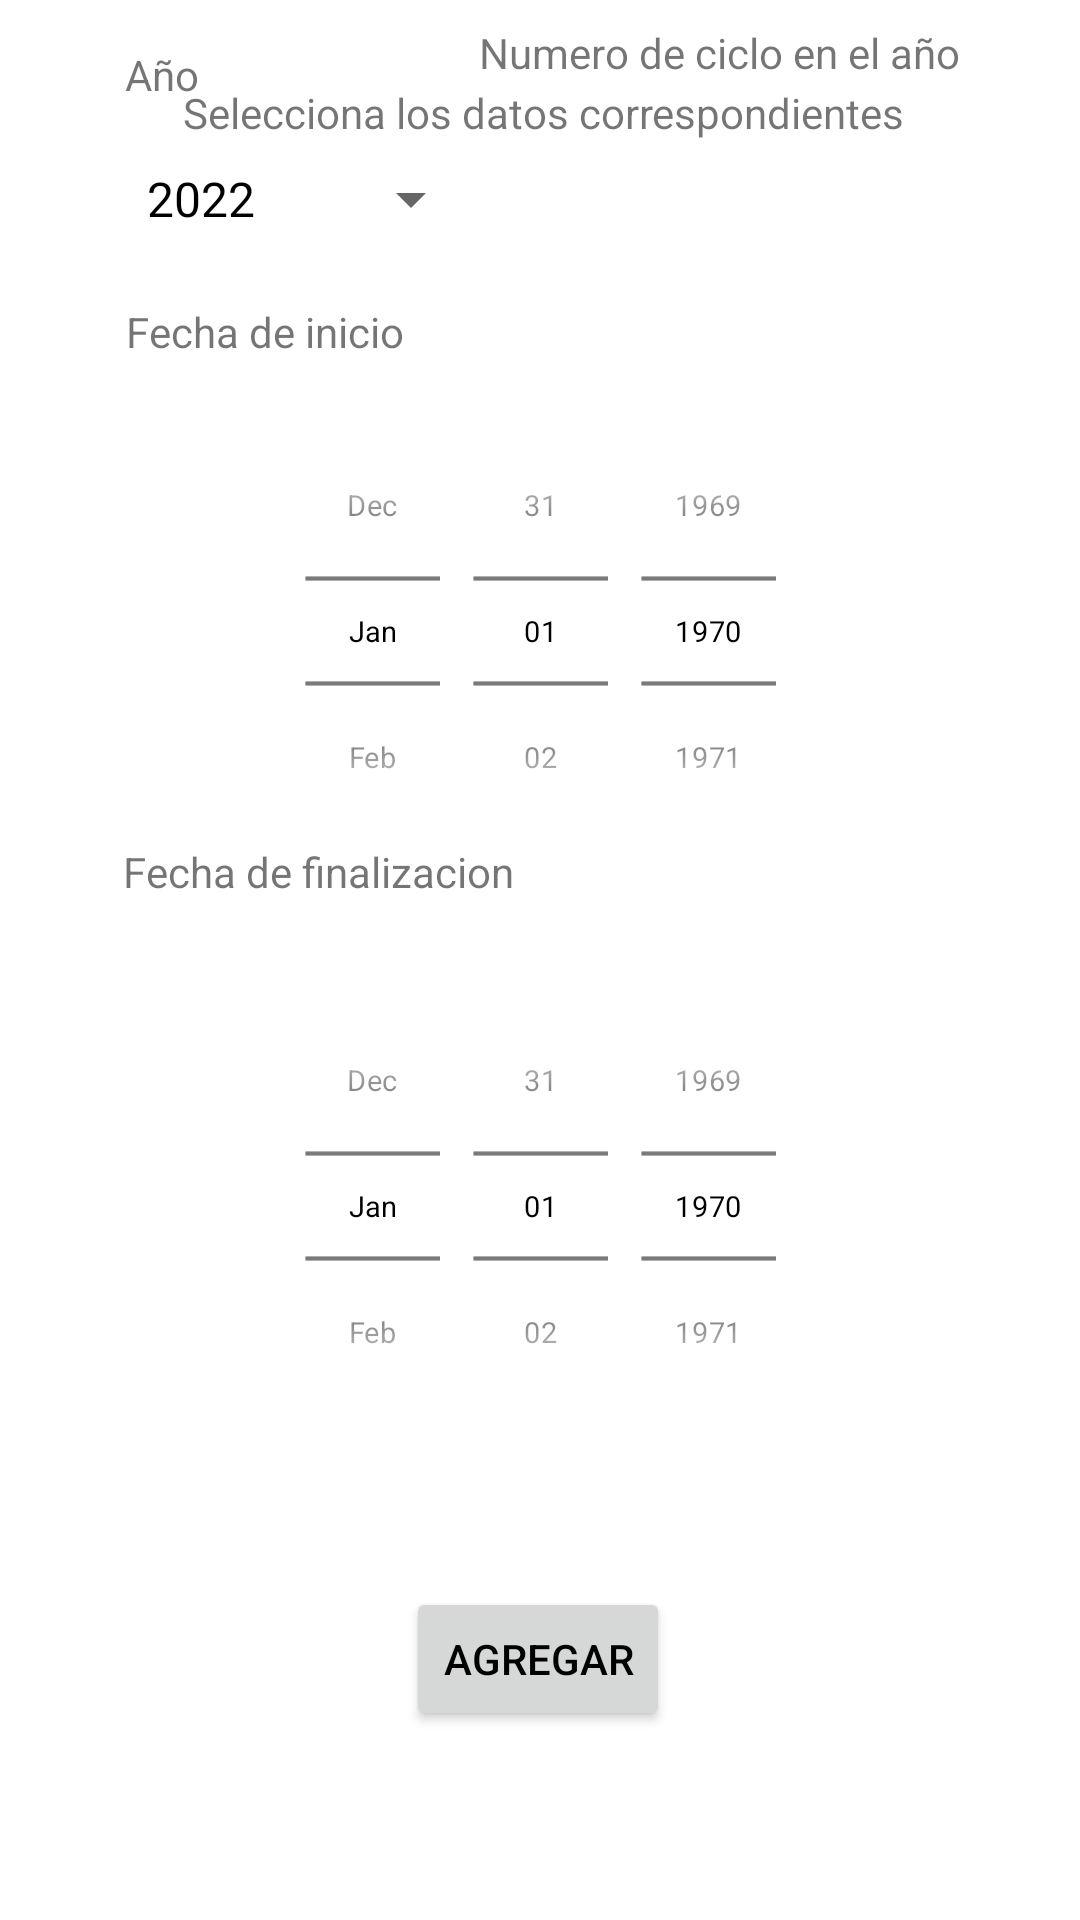

Android layout source for this screen:
<!-- AndroidManifest.xml: application theme Theme.ProyectoPDM -->
<!-- res/layout/activity_agregar_solicitudes_horario.xml -->
<?xml version="1.0" encoding="utf-8"?>
<androidx.constraintlayout.widget.ConstraintLayout xmlns:android="http://schemas.android.com/apk/res/android"
    xmlns:app="http://schemas.android.com/apk/res-auto"
    xmlns:tools="http://schemas.android.com/tools"
    android:layout_width="match_parent"
    android:layout_height="match_parent"
    tools:context=".ui.solicitudes.AgregarSolicitudesHorarioActivity">

    <DatePicker
        android:id="@+id/dp_datepickerFin"
        android:layout_width="wrap_content"
        android:layout_height="wrap_content"
        android:layout_marginBottom="132dp"
        android:calendarViewShown="false"
        android:datePickerMode="spinner"
        android:scaleX="0.7"
        android:scaleY="0.7"
        app:layout_constraintBottom_toBottomOf="parent"
        app:layout_constraintEnd_toEndOf="parent"
        app:layout_constraintHorizontal_bias="0.527"
        app:layout_constraintStart_toStartOf="parent" />

    <TextView
        android:id="@+id/textView51"
        android:layout_width="wrap_content"
        android:layout_height="wrap_content"
        android:layout_marginBottom="208dp"
        android:text="@string/fechafin"
        app:layout_constraintBottom_toBottomOf="@+id/dp_datepickerFin"
        app:layout_constraintEnd_toEndOf="parent"
        app:layout_constraintHorizontal_bias="0.178"
        app:layout_constraintStart_toStartOf="parent" />

    <Spinner
        android:id="@+id/SpinnerNumeroCiclo"
        android:layout_width="152dp"
        android:layout_height="48dp"
        android:layout_marginStart="134dp"
        android:layout_marginTop="84dp"
        android:entries="@array/numbers"
        android:prompt="@string/choose_number"
        app:layout_constraintBottom_toTopOf="@+id/dp_datepickerInicio"
        app:layout_constraintEnd_toEndOf="parent"
        app:layout_constraintHorizontal_bias="0.22"
        app:layout_constraintStart_toStartOf="@+id/SpinnerAnioCiclo"
        app:layout_constraintTop_toBottomOf="@+id/textView5"
        app:layout_constraintVertical_bias="0.0" />

    <TextView
        android:id="@+id/textView6"
        android:layout_width="wrap_content"
        android:layout_height="wrap_content"
        android:layout_marginBottom="56dp"
        android:text="@string/ciclonumero"
        app:layout_constraintBottom_toBottomOf="@+id/SpinnerNumeroCiclo"
        app:layout_constraintEnd_toEndOf="parent"
        app:layout_constraintHorizontal_bias="0.799"
        app:layout_constraintStart_toStartOf="parent" />

    <DatePicker
        android:id="@+id/dp_datepickerInicio"
        android:layout_width="wrap_content"
        android:layout_height="wrap_content"
        android:calendarViewShown="false"
        android:datePickerMode="spinner"
        android:scaleX="0.7"
        android:scaleY="0.7"
        app:layout_constraintBottom_toTopOf="@+id/buttonAgregarCiclo"
        app:layout_constraintEnd_toEndOf="parent"
        app:layout_constraintHorizontal_bias="0.527"
        app:layout_constraintStart_toStartOf="parent"
        app:layout_constraintTop_toTopOf="@+id/textView8"
        app:layout_constraintVertical_bias="0.015" />

    <Spinner
        android:id="@+id/SpinnerAnioCiclo"
        android:layout_width="120dp"
        android:layout_height="48dp"
        android:layout_marginBottom="12dp"
        android:entries="@array/years"
        android:prompt="@string/choose_year"
        app:layout_constraintBottom_toTopOf="@+id/textView8"
        app:layout_constraintEnd_toEndOf="parent"
        app:layout_constraintHorizontal_bias="0.171"
        app:layout_constraintStart_toStartOf="parent"
        app:layout_constraintTop_toBottomOf="@+id/textView5"
        app:layout_constraintVertical_bias="0.788" />

    <TextView
        android:id="@+id/textView8"
        android:layout_width="wrap_content"
        android:layout_height="wrap_content"
        android:layout_marginBottom="176dp"
        android:text="@string/fechainicio"
        app:layout_constraintBottom_toTopOf="@+id/dp_datepickerFin"
        app:layout_constraintEnd_toEndOf="parent"
        app:layout_constraintHorizontal_bias="0.157"
        app:layout_constraintStart_toStartOf="parent" />

    <TextView
        android:id="@+id/textView7"
        android:layout_width="wrap_content"
        android:layout_height="wrap_content"
        android:layout_marginBottom="8dp"
        android:text="@string/cicloanio"
        app:layout_constraintBottom_toTopOf="@+id/SpinnerAnioCiclo"
        app:layout_constraintEnd_toEndOf="parent"
        app:layout_constraintHorizontal_bias="0.124"
        app:layout_constraintStart_toStartOf="parent" />

    <TextView
        android:id="@+id/textView5"
        android:layout_width="wrap_content"
        android:layout_height="wrap_content"
        android:layout_marginTop="28dp"
        android:text="@string/seleccionarvalores"
        app:layout_constraintEnd_toEndOf="parent"
        app:layout_constraintHorizontal_bias="0.51"
        app:layout_constraintStart_toStartOf="parent"
        app:layout_constraintTop_toTopOf="parent" />

    <Button
        android:id="@+id/buttonAgregarCiclo"
        android:layout_width="wrap_content"
        android:layout_height="wrap_content"
        android:text="@string/registrar"
        app:layout_constraintBottom_toBottomOf="parent"
        app:layout_constraintEnd_toEndOf="parent"
        app:layout_constraintHorizontal_bias="0.498"
        app:layout_constraintStart_toStartOf="parent"
        app:layout_constraintTop_toBottomOf="@+id/dp_datepickerFin"
        app:layout_constraintVertical_bias="0.25" />

</androidx.constraintlayout.widget.ConstraintLayout>
<!-- resources referenced by this layout -->
<resources>
  <string-array name="numbers">
          <item>01</item>
          <item>02</item>
  
      </string-array>
  <string-array name="years">
          <item>2022</item>
          <item>2023</item>
          <item>2024</item>
          <item>2025</item>
          <item>2026</item>
  
      </string-array>
  <string name="choose_number">Elegir numero de ciclo</string>
  <string name="choose_year">Elegir el año</string>
  <string name="cicloanio">Año</string>
  <string name="ciclonumero">Numero de ciclo en el año</string>
  <string name="fechafin">Fecha de finalizacion</string>
  <string name="fechainicio">Fecha de inicio</string>
  <string name="registrar">Agregar</string>
  <string name="seleccionarvalores">Selecciona los datos correspondientes</string>
  <style name="Theme.ProyectoPDM" parent="Theme.MaterialComponents.DayNight.DarkActionBar">
          
          <item name="colorPrimary">@color/purple_500</item>
          <item name="colorPrimaryVariant">@color/purple_700</item>
          <item name="colorOnPrimary">@color/white</item>
          
          <item name="colorSecondary">@color/teal_200</item>
          <item name="colorSecondaryVariant">@color/teal_700</item>
          <item name="colorOnSecondary">@color/black</item>
          
          <item name="android:statusBarColor">?attr/colorPrimaryVariant</item>
          
          <item name="android:textColorPrimary">@color/black</item>
  
      </style>
  <!-- not gathered from this repository: default colours our renderer supplied (Android Studio template values) -->
  <color name="purple_500">#FF6200EE</color>
  <color name="purple_700">#FF3700B3</color>
  <color name="teal_200">#FF03DAC5</color>
  <color name="teal_700">#FF018786</color>
  <color name="black">#FF000000</color>
  <color name="white">#FFFFFFFF</color>
</resources>
